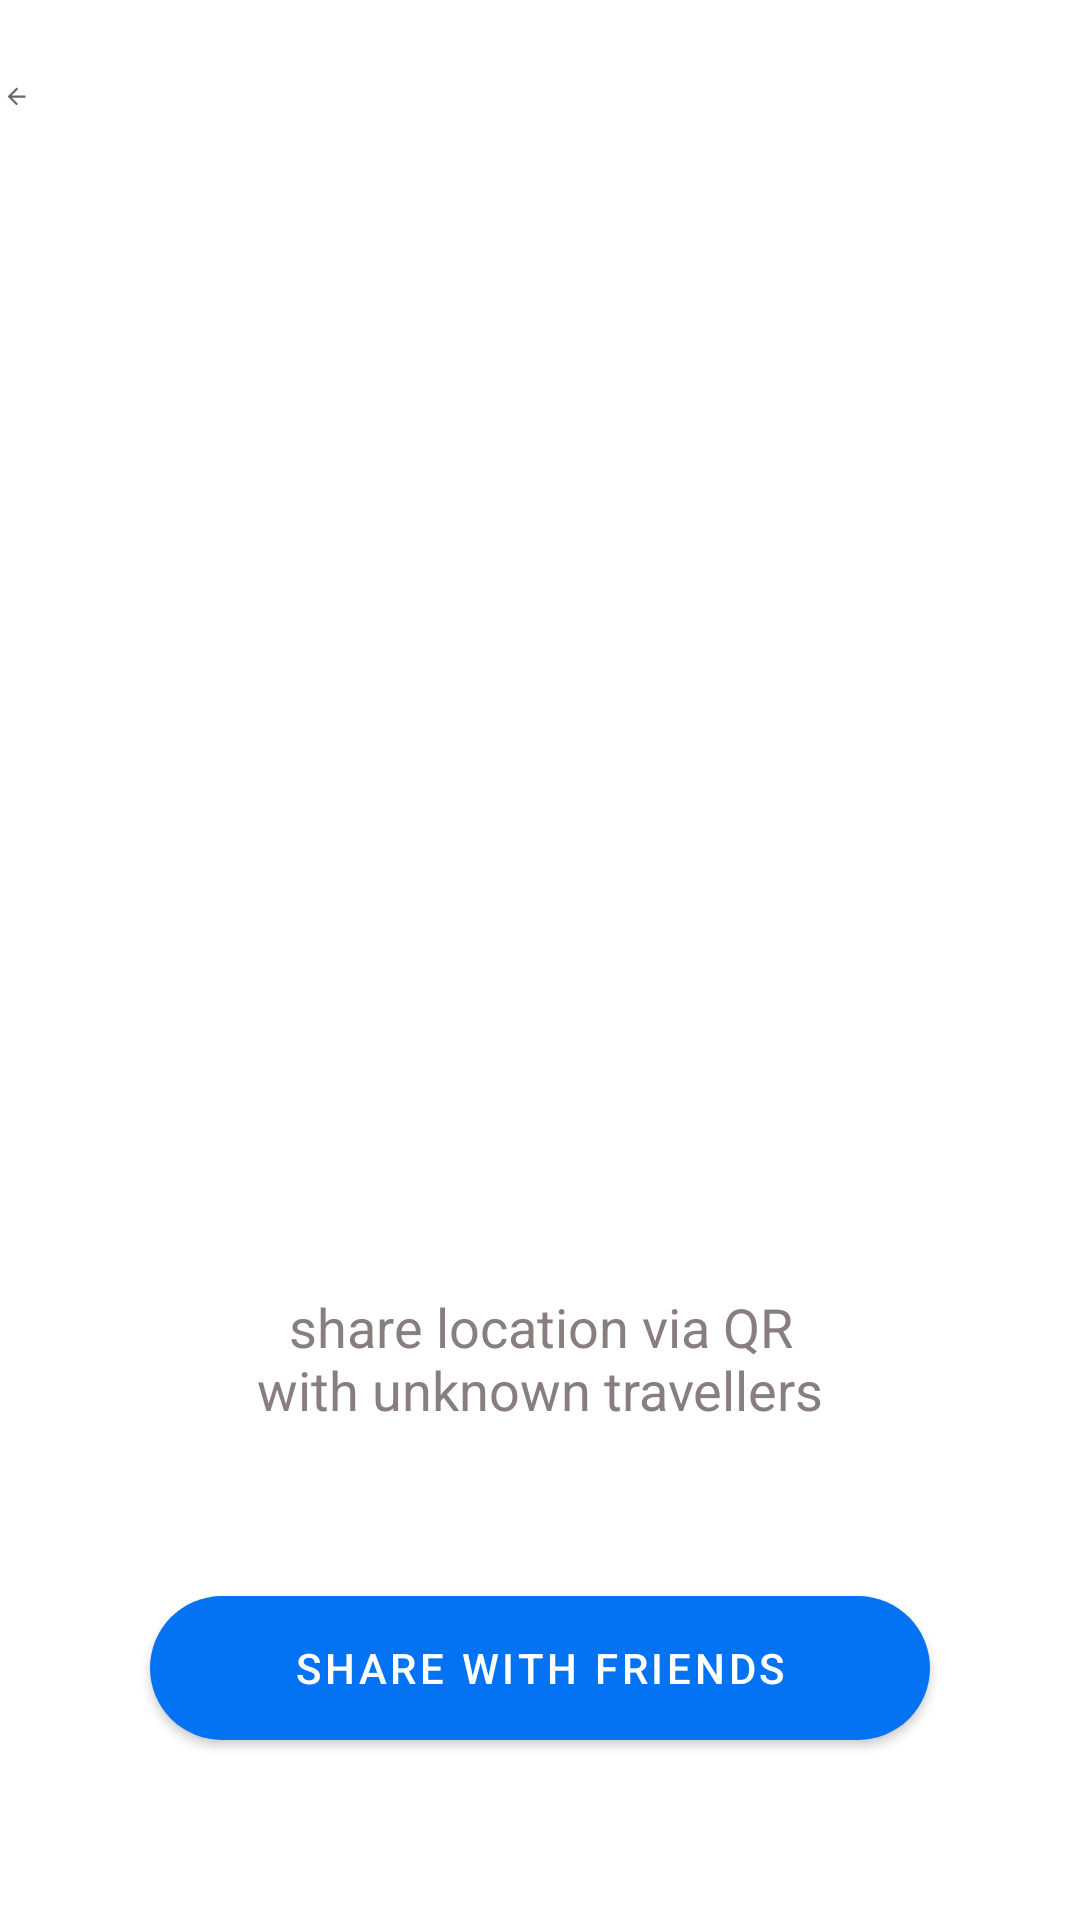

Write the Android layout XML for this screen, with the resource values it uses.
<!-- AndroidManifest.xml: application theme Theme.NexTrip -->
<!-- res/layout/activity_location_share.xml -->
<?xml version="1.0" encoding="utf-8"?>
<RelativeLayout xmlns:android="http://schemas.android.com/apk/res/android"
    xmlns:app="http://schemas.android.com/apk/res-auto"
    xmlns:tools="http://schemas.android.com/tools"
    android:layout_width="match_parent"
    android:layout_height="match_parent"
    tools:context=".LocationShare">

    <ImageView
        android:id="@+id/location_details_share_btn_back"
        android:layout_width="match_parent"
        android:layout_height="wrap_content"
        android:layout_marginStart="1dp"
        android:layout_marginTop="20dp"
        android:layout_marginEnd="350dp"
        android:layout_marginBottom="10dp"
        app:srcCompat="?attr/actionModeCloseDrawable" />

    <ImageView
        android:id="@+id/location_details_share_show_img_qrcode"
        android:layout_width="250dp"
        android:layout_height="250dp"
        android:layout_marginStart="80dp"
        android:layout_marginTop="150dp"
        android:layout_marginEnd="40dp"
        android:layout_marginBottom="5dp"
        android:layout_gravity="center"
        android:visibility="visible"
        app:srcCompat="@mipmap/ic_launcher" />

    <TextView
        android:id="@+id/location_details_share_txt_show_sharewithonkonwn"
        android:layout_width="match_parent"
        android:layout_height="wrap_content"
        android:layout_marginStart="80dp"
        android:layout_marginEnd="80dp"
        android:layout_marginTop="430dp"
        android:text="share location via QR with unknown travellers"
        android:gravity="center"
        android:textColor="#887E7E"
        android:textSize="18sp"
        android:textStyle="normal" />

    <Button
        android:id="@+id/sharehBtn"
        style="@style/Widget.MaterialComponents.Button"
        android:layout_width="match_parent"
        android:layout_height="wrap_content"
        android:layout_alignParentBottom="true"
        android:layout_marginStart="50dp"
        android:layout_marginLeft="25dp"

        android:layout_marginEnd="50dp"
        android:layout_marginRight="25dp"
        android:layout_marginBottom="60dp"
        android:background="@drawable/rounded_textview"
        android:text="Share with Friends">

    </Button>

</RelativeLayout>
<!-- resources referenced by this layout -->
<resources>
  <!-- drawable rounded_textview (drawable) -->
  <?xml version="1.0" encoding="utf-8"?>
  <shape xmlns:android="http://schemas.android.com/apk/res/android">
  
      <solid android:color="@color/blue"/>
      <corners android:radius="25dp"/>
  
  
  </shape>
  <style name="Theme.NexTrip" parent="Theme.MaterialComponents.DayNight.NoActionBar">
          
          <item name="colorPrimary">@color/purple_500</item>
          <item name="colorPrimaryVariant">@color/purple_700</item>
          <item name="colorOnPrimary">@color/white</item>
          
          <item name="colorSecondary">@color/teal_200</item>
          <item name="colorSecondaryVariant">@color/teal_700</item>
          <item name="colorOnSecondary">@color/black</item>
          
          <item name="android:statusBarColor">?attr/colorPrimaryVariant</item>
          
      </style>
  <color name="blue">#0373F3</color>
  <color name="purple_500">#0373F3</color>
  <color name="purple_700">#FF3700B3</color>
  <color name="white">#FFFFFFFF</color>
  <color name="teal_200">#FF03DAC5</color>
  <color name="teal_700">#FF018786</color>
  <color name="black">#FF000000</color>
</resources>
